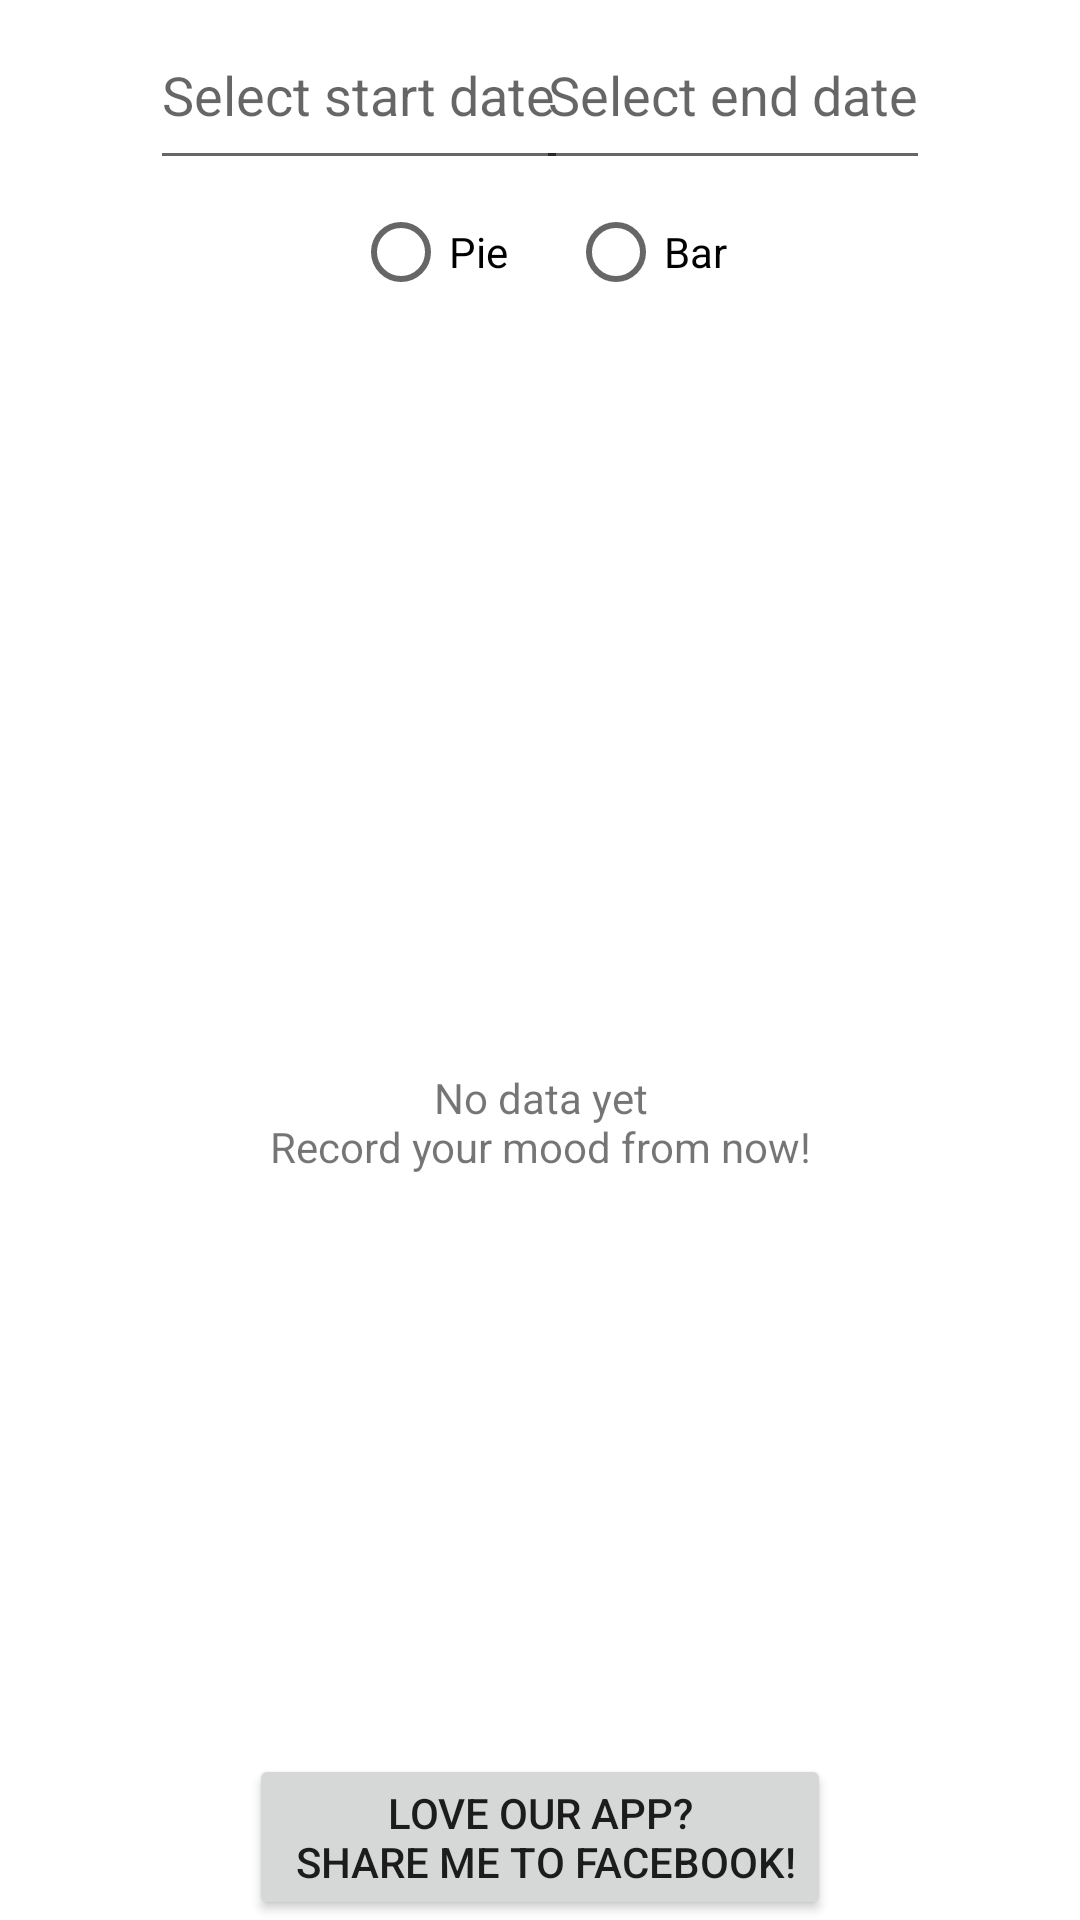

Here is an Android app screen rendered from its layout file. Give the layout XML and the strings, colors and styles it references.
<!-- AndroidManifest.xml: application theme Theme.MoodAPP -->
<!-- res/layout/fragment_record.xml -->
<?xml version="1.0" encoding="utf-8"?>
<RelativeLayout xmlns:android="http://schemas.android.com/apk/res/android"
    android:layout_width="match_parent"
    android:layout_height="match_parent"
    android:orientation="vertical">

    
    <EditText
        android:id="@+id/etStartDate"
        android:layout_width="wrap_content"
        android:layout_height="60dp"
        android:hint="@string/select_start_date"
        android:layout_alignParentLeft="true"
        android:layout_marginLeft="50dp" />
    <EditText
        android:id="@+id/etEndDate"
        android:layout_width="wrap_content"
        android:layout_height="60dp"
        android:hint="@string/select_end_date"
        android:layout_alignParentRight="true"
        android:layout_marginRight="50dp" />

    
    <RadioGroup
        android:id="@+id/rgGraphType"
        android:layout_width="wrap_content"
        android:layout_height="wrap_content"
        android:orientation="horizontal"
        android:layout_centerHorizontal="true"
        android:layout_below="@+id/etEndDate">
        <RadioButton
            android:id="@+id/rbPieChart"
            android:layout_width="wrap_content"
            android:layout_height="wrap_content"
            android:text="Pie"
            android:layout_marginRight="20dp"/>
        <RadioButton
            android:id="@+id/rbBarChart"
            android:layout_width="wrap_content"
            android:layout_height="wrap_content"
            android:text="Bar" />
    </RadioGroup>

    <androidx.fragment.app.FragmentContainerView
        android:id="@+id/fragment_container_view"
        android:layout_width="match_parent"
        android:layout_height="match_parent" />

    
    <com.github.mikephil.charting.charts.PieChart
        android:id="@+id/pieChart"
        android:layout_width="match_parent"
        android:layout_height="match_parent"
        android:visibility="gone"
        android:layout_below="@id/rgGraphType"
        android:layout_above="@+id/btnFacebookShareLink"/>

    <com.github.mikephil.charting.charts.BarChart
        android:id="@+id/barChart"
        android:layout_width="match_parent"
        android:layout_height="match_parent"
        android:visibility="gone"
        android:layout_below="@+id/rgGraphType"
        android:layout_above="@+id/btnFacebookShareLink"/>

    <TextView
        android:id="@+id/tvNoData"
        android:layout_width="match_parent"
        android:layout_height="match_parent"
        android:text="@string/no_data"
        android:gravity="center_vertical|center_horizontal"
        android:layout_below="@+id/rgGraphType" />

    <Button
        android:id="@+id/btnFacebookShareLink"
        android:layout_width="wrap_content"
        android:layout_height="wrap_content"
        android:text="@string/share_link"
        android:layout_alignParentBottom="true"
        android:layout_centerHorizontal="true"/>


</RelativeLayout>
<!-- resources referenced by this layout -->
<resources>
  <string name="no_data">No data yet\nRecord your mood from now!</string>
  <string name="select_end_date">Select end date</string>
  <string name="select_start_date">Select start date</string>
  <string name="share_link">Love our app?\n Share me to Facebook!</string>
  <style name="Theme.MoodAPP" parent="Theme.MaterialComponents.DayNight.DarkActionBar">
          
          <item name="colorPrimary">@color/purple_500</item>
          <item name="colorPrimaryVariant">@color/purple_700</item>
          <item name="colorOnPrimary">@color/white</item>
          
          <item name="colorSecondary">@color/teal_200</item>
          <item name="colorSecondaryVariant">@color/teal_700</item>
          <item name="colorOnSecondary">@color/black</item>
          
          <item name="android:statusBarColor">?attr/colorPrimaryVariant</item>
          
      </style>
  <color name="purple_500">#FF6200EE</color>
  <color name="purple_700">#FF3700B3</color>
  <color name="white">#FFFFFFFF</color>
  <color name="teal_200">#FF03DAC5</color>
  <color name="teal_700">#FF018786</color>
  <color name="black">#FF000000</color>
</resources>
